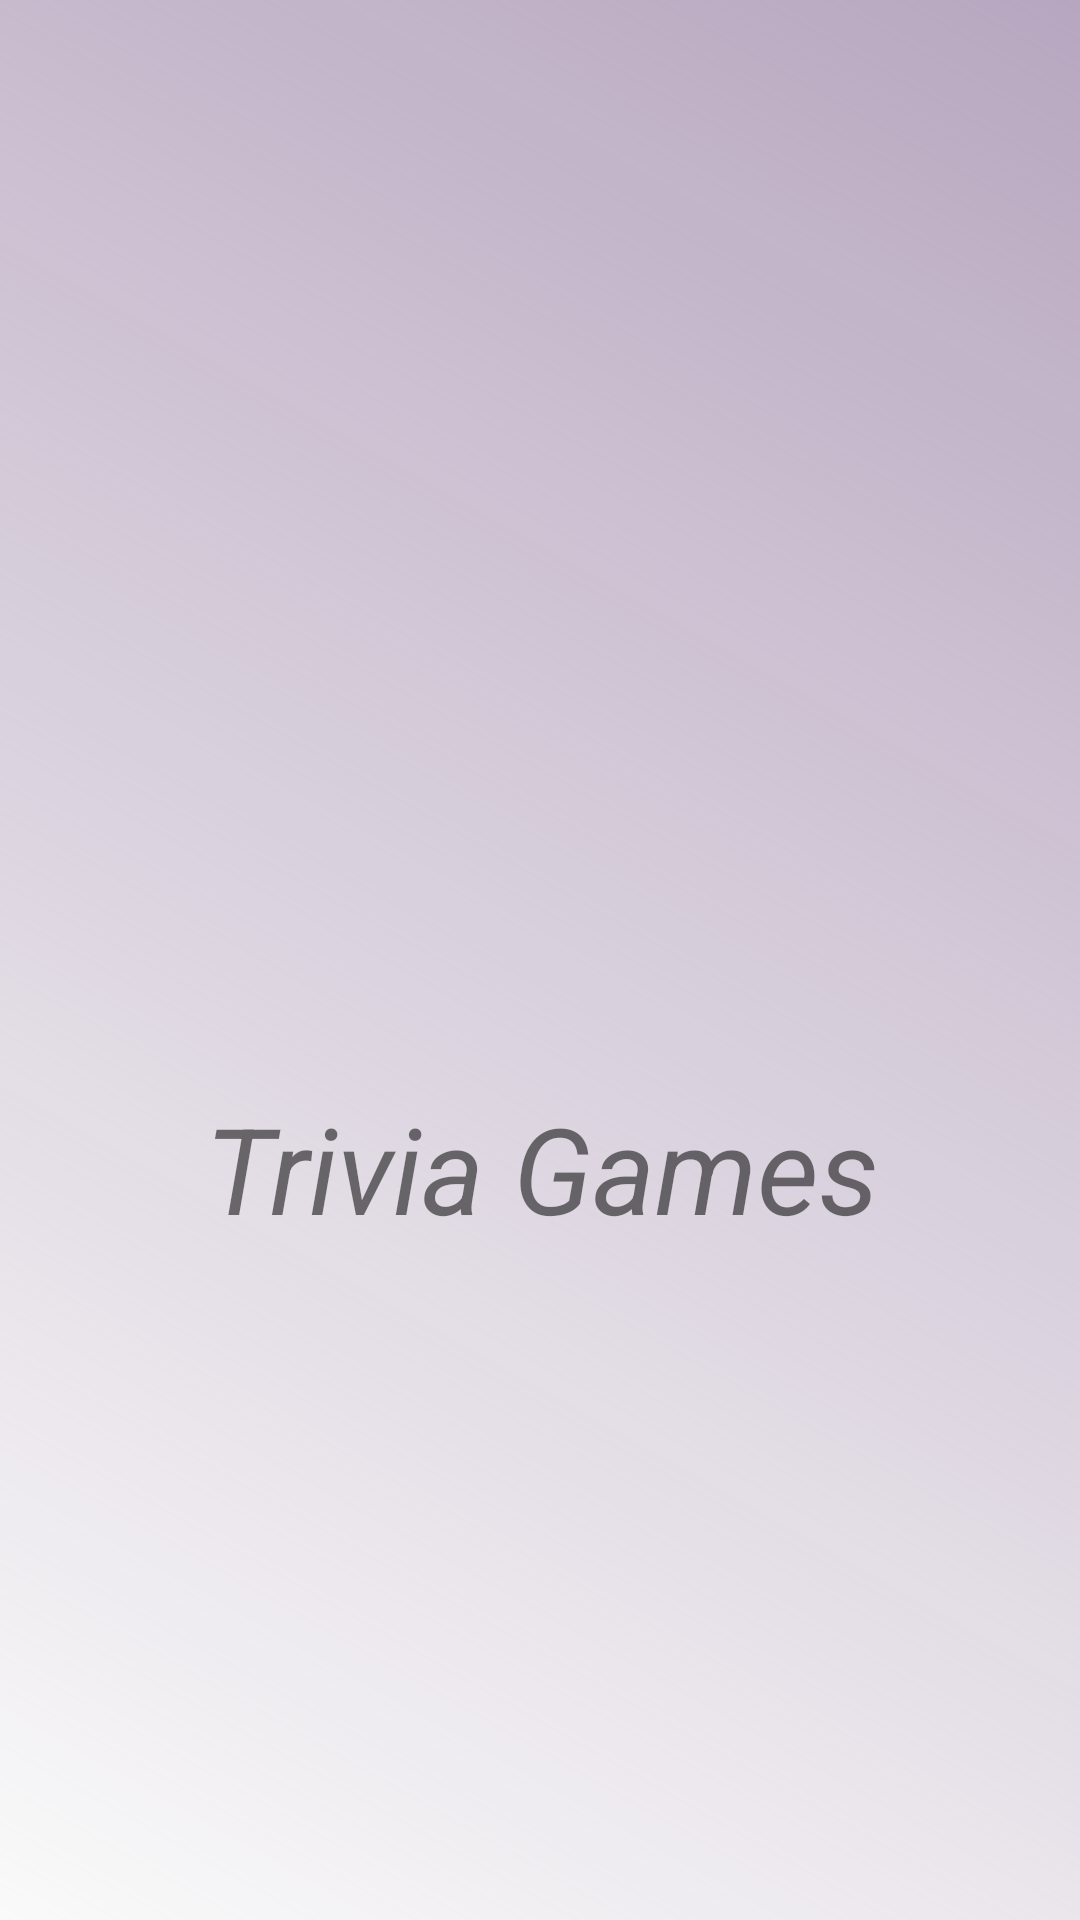

Reconstruct the res/layout file that produces this screen, plus the resources it refers to.
<!-- AndroidManifest.xml: application theme AppTheme -->
<!-- res/layout/activity_splash_.xml -->
<?xml version="1.0" encoding="utf-8"?>
<androidx.constraintlayout.widget.ConstraintLayout xmlns:android="http://schemas.android.com/apk/res/android"
    xmlns:app="http://schemas.android.com/apk/res-auto"
    xmlns:tools="http://schemas.android.com/tools"
    android:layout_width="match_parent"
    android:layout_height="match_parent"
    android:background="@drawable/recyler_view_background_color"
    tools:context=".Splash_Activity">


    <ImageView
        android:id="@+id/imageView"
        android:layout_width="163dp"

        android:layout_height="157dp"


        app:srcCompat="@drawable/countrypic"
        app:layout_constraintBottom_toBottomOf="parent"
        app:layout_constraintEnd_toEndOf="parent"
        app:layout_constraintStart_toStartOf="parent"
        app:layout_constraintTop_toTopOf="parent"
        app:layout_constraintVertical_bias="0.409"
        tools:ignore="VectorDrawableCompat">


    </ImageView>

    <TextView
        android:layout_width="wrap_content"
        android:layout_height="wrap_content"
        android:layout_marginTop="8dp"
        android:text="Trivia Games"
        android:textAlignment="center"
        android:textStyle="italic"
        android:textSize="40sp"
        app:layout_constraintEnd_toEndOf="@+id/imageView"
        app:layout_constraintStart_toStartOf="@+id/imageView"
        app:layout_constraintTop_toBottomOf="@+id/imageView"
        android:gravity="center_horizontal">

    </TextView>


</androidx.constraintlayout.widget.ConstraintLayout>
<!-- resources referenced by this layout -->
<resources>
  <!-- drawable recyler_view_background_color (drawable) -->
  <shape xmlns:android="http://schemas.android.com/apk/res/android" android:shape="rectangle" >
      <gradient
          android:type="linear"
          android:startColor="#FFB7A6BF"
  
          android:angle="225"/>
  </shape>
  <style name="AppTheme" parent="Theme.AppCompat.Light.NoActionBar">
          
          <item name="colorPrimary">@color/colorPrimary</item>
          <item name="colorPrimaryDark">#5C505E</item>
          <item name="colorAccent">@color/colorAccent</item>
      </style>
  <color name="colorPrimary">#6200EE</color>
  <color name="colorAccent">#03DAC5</color>
</resources>
